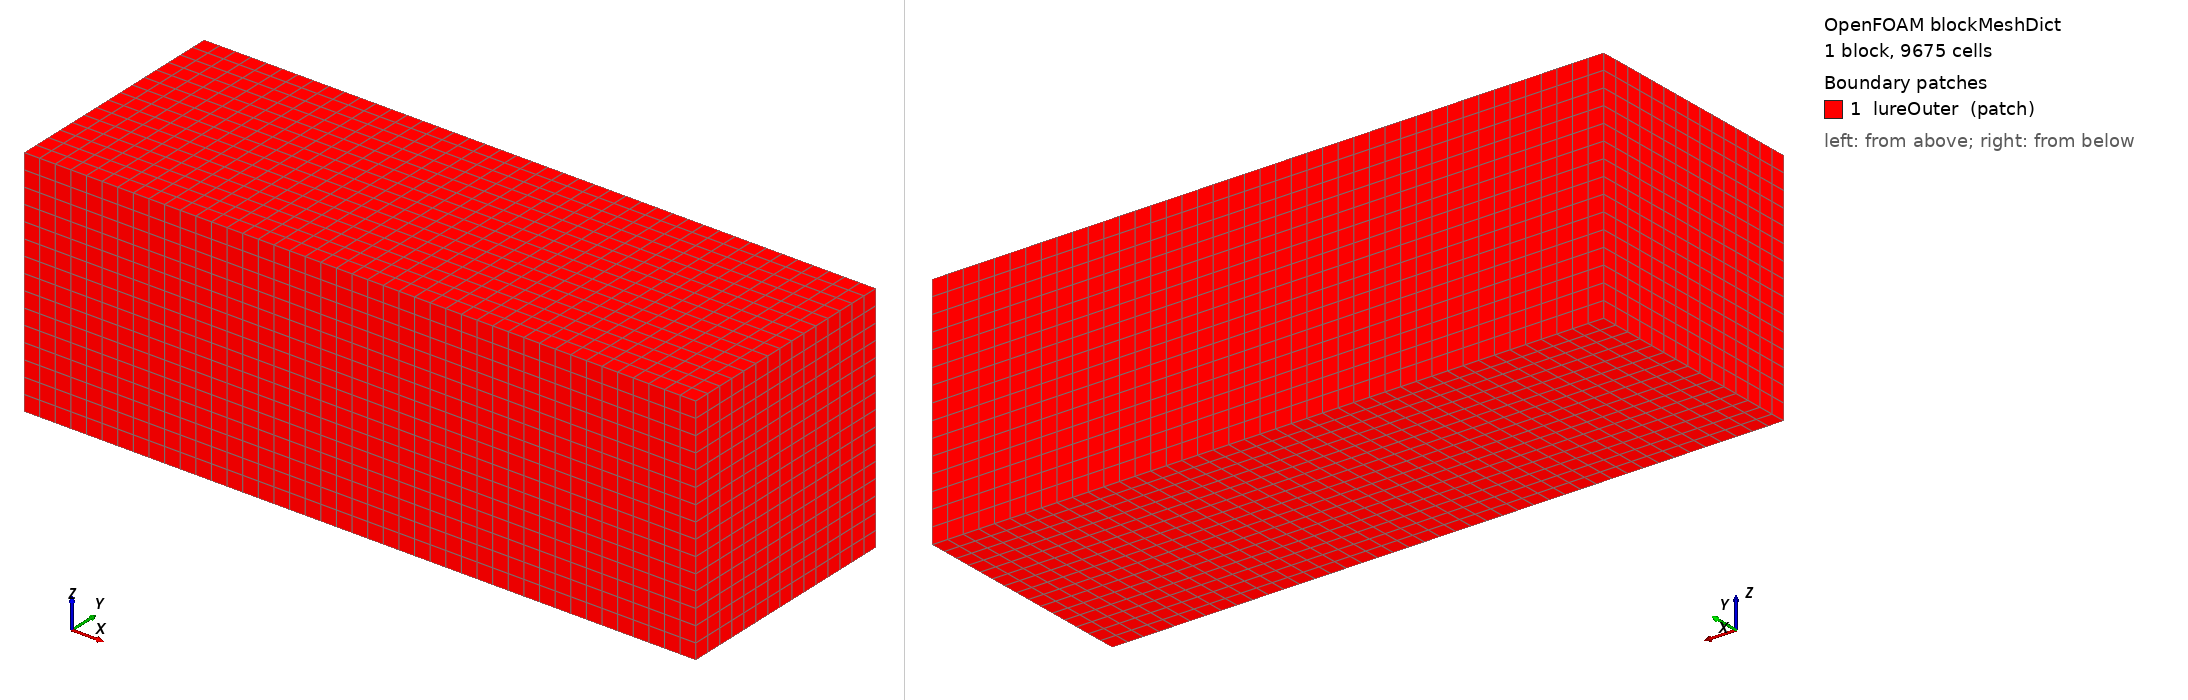

OpenFOAM case: the mesh blockMesh builds from blockMeshDict, 1 block(s), 9675 cells. Boundary patches (legend numbers): 1 lureOuter (patch). Left view from above one corner, right view from below the opposite corner. Boundary conditions: 0 field file(s) under 0/; 0 of 1 drawn patches have an entry in a shipped field file.

=== system/blockMeshDict ===
/*--------------------------------*- C++ -*----------------------------------*\
| =========                 |                                                 |
| \\      /  F ield         | OpenFOAM: The Open Source CFD Toolbox           |
|  \\    /   O peration     | Version:  v2412                                 |
|   \\  /    A nd           | Website:  www.openfoam.com                      |
|    \\/     M anipulation  |                                                 |
\*---------------------------------------------------------------------------*/
FoamFile
{
    version     2.0;
    format      ascii;
    class       dictionary;
    object      blockMeshDict;
}
// * * * * * * * * * * * * * * * * * * * * * * * * * * * * * * * * * * * * * //

// Box that will become the body-fitted overset component mesh.
// It is rigidly attached to the lure and moves with it (6-DoF).
// All six faces form one patch; createPatch later converts it to 'overset'.
// Coordinates in metres (prepare_case.py scales/orients the STL).

scale   1;

vertices
(
    (-0.02945026 -0.036812825 -0.036812825)
    (0.181609937 -0.036812825 -0.036812825)
    (0.181609937 0.036812825 -0.036812825)
    (-0.02945026 0.036812825 -0.036812825)
    (-0.02945026 -0.036812825 0.036812825)
    (0.181609937 -0.036812825 0.036812825)
    (0.181609937 0.036812825 0.036812825)
    (-0.02945026 0.036812825 0.036812825)
);

blocks
(
    hex (0 1 2 3 4 5 6 7) (43 15 15) simpleGrading (1 1 1)
);

edges
(
);

boundary
(
    lureOuter
    {
        type patch;
        faces
        (
            (0 4 7 3)
            (2 6 5 1)
            (1 5 4 0)
            (3 7 6 2)
            (0 3 2 1)
            (4 5 6 7)
        );
    }
);

mergePatchPairs
(
);


// ************************************************************************* //


=== system/controlDict ===
/*--------------------------------*- C++ -*----------------------------------*\
| =========                 |                                                 |
| \\      /  F ield         | OpenFOAM: The Open Source CFD Toolbox           |
|  \\    /   O peration     | Version:  v2412                                 |
|   \\  /    A nd           | Website:  www.openfoam.com                      |
|    \\/     M anipulation  |                                                 |
\*---------------------------------------------------------------------------*/
FoamFile
{
    version     2.0;
    format      ascii;
    class       dictionary;
    object      controlDict;
}
// * * * * * * * * * * * * * * * * * * * * * * * * * * * * * * * * * * * * * //

// Component (body-fitted) mesh around the lure.
// Meshing-only case: blockMesh -> surfaceFeatureExtract -> snappyHexMesh
// -> createPatch (outer boundary becomes an 'overset' patch).
// Pattern follows ESI v2412 tutorials/incompressible/overSimpleFoam/aeroFoil
// (aeroFoil_snappyHexMesh + aeroFoil_overset).

application     snappyHexMesh;

startFrom       startTime;

startTime       0;

stopAt          endTime;

endTime         1;

deltaT          1;

writeControl    timeStep;

writeInterval   1;

purgeWrite      0;

writeFormat     binary;

writePrecision  12;

writeCompression off;

timeFormat      general;

timePrecision   6;

runTimeModifiable false;


// ************************************************************************* //
